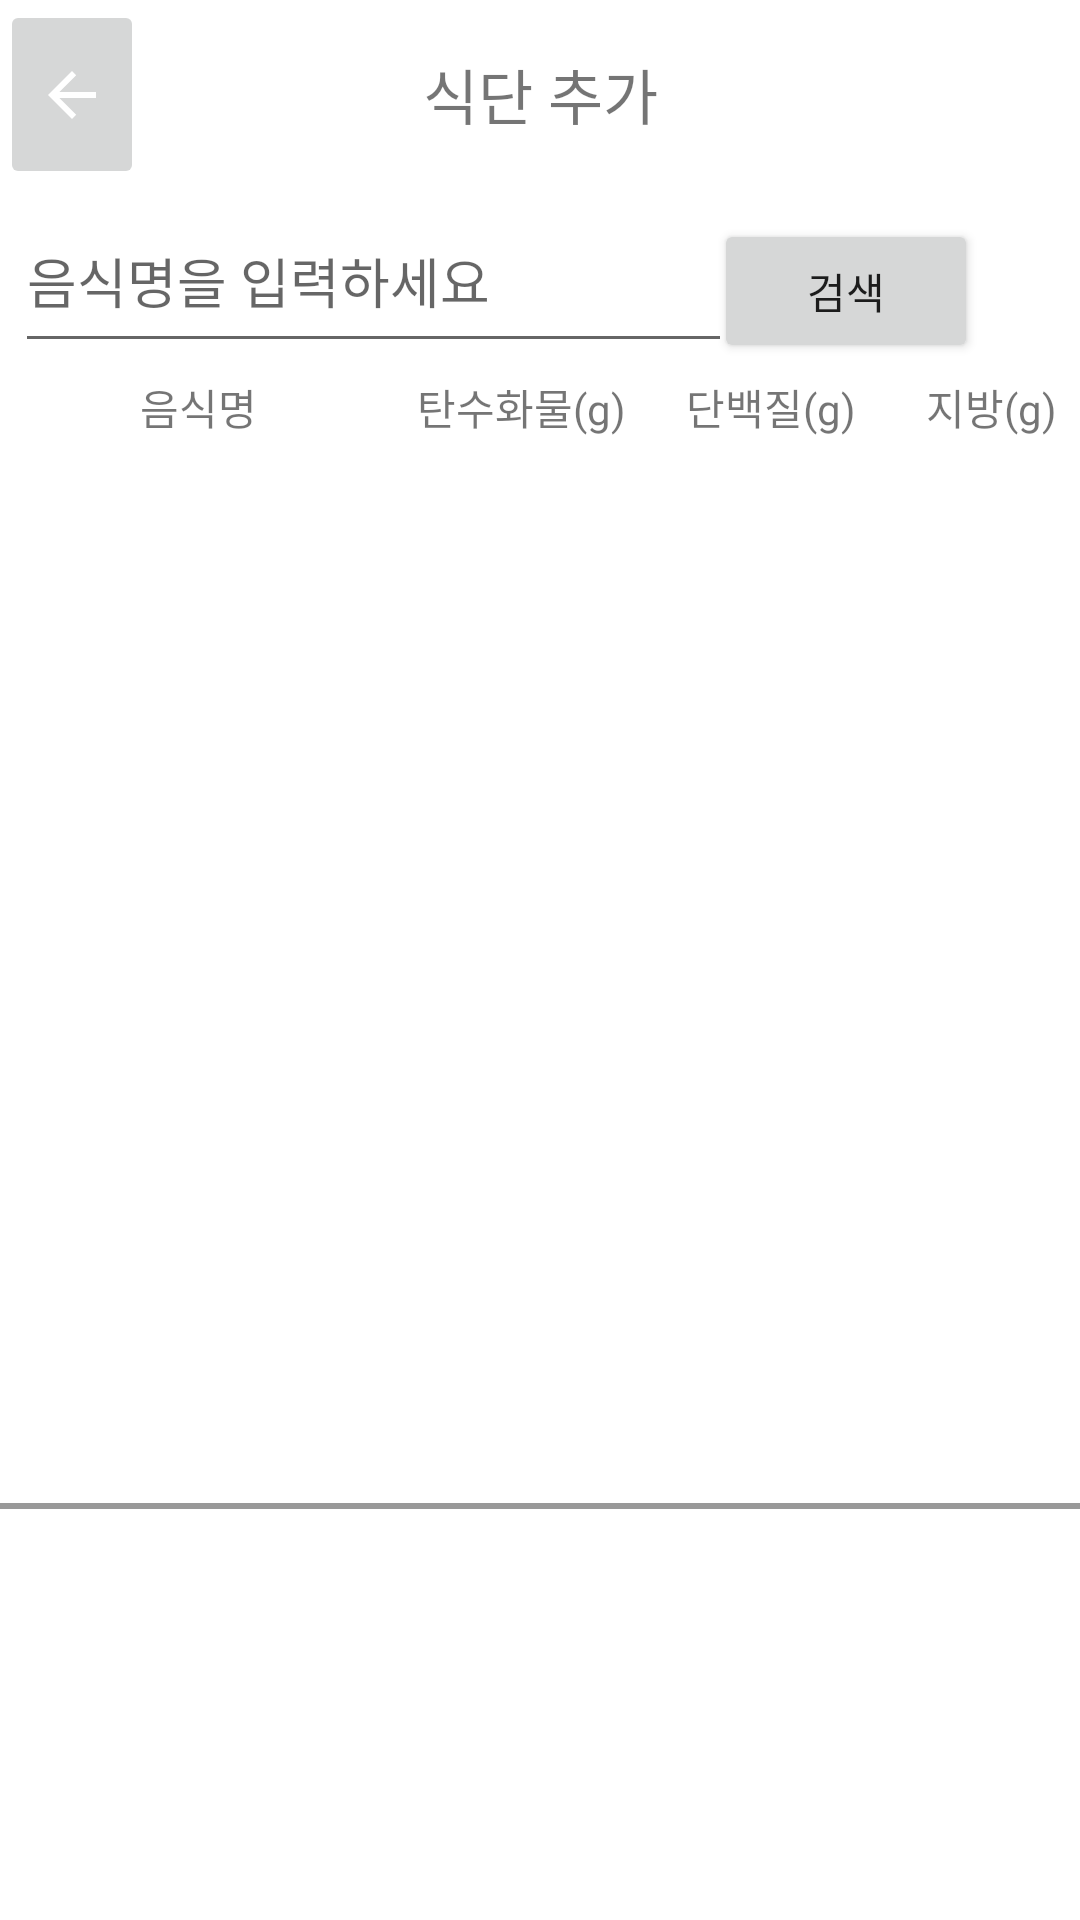

Layout XML and referenced resources for this Android screen:
<!-- AndroidManifest.xml: application theme Theme.Musclemass -->
<!-- res/layout/dietplus.xml -->
<?xml version="1.0" encoding="utf-8"?>
<LinearLayout xmlns:android="http://schemas.android.com/apk/res/android"
    xmlns:app="http://schemas.android.com/apk/res-auto"
    xmlns:tools="http://schemas.android.com/tools"
    android:orientation="vertical" android:layout_width="match_parent"
    android:layout_height="match_parent">

    <LinearLayout
        android:layout_width="match_parent"
        android:layout_height="63dp"
        android:orientation="vertical">

        <androidx.constraintlayout.widget.ConstraintLayout
            android:layout_width="match_parent"
            android:layout_height="match_parent">

            <ImageButton
                android:id="@+id/prior_dietplus"
                android:layout_width="wrap_content"
                android:layout_height="match_parent"
                app:layout_constraintBottom_toBottomOf="parent"
                app:layout_constraintEnd_toEndOf="parent"
                app:layout_constraintHorizontal_bias="0.0"
                app:layout_constraintStart_toStartOf="@+id/textView20"
                app:layout_constraintTop_toTopOf="@+id/textView19"
                app:srcCompat="@drawable/abc_vector_test" />

            <TextView
                android:id="@+id/textView20"
                android:layout_width="match_parent"
                android:layout_height="match_parent"
                android:gravity="center"
                android:text="식단 추가"
                android:textSize="20dp"
                app:layout_constraintBottom_toBottomOf="parent"
                app:layout_constraintEnd_toEndOf="parent"
                app:layout_constraintHorizontal_bias="0.0"
                app:layout_constraintStart_toStartOf="parent"
                app:layout_constraintTop_toTopOf="parent"
                app:layout_constraintVertical_bias="0.0" />

        </androidx.constraintlayout.widget.ConstraintLayout>
    </LinearLayout>

    <androidx.constraintlayout.widget.ConstraintLayout
        android:layout_width="match_parent"
        android:layout_height="438dp">


        <Button
            android:id="@+id/dietplus_add"
            android:layout_width="wrap_content"
            android:layout_height="wrap_content"
            android:text="검색"
            app:layout_constraintBottom_toBottomOf="parent"
            app:layout_constraintEnd_toEndOf="parent"
            app:layout_constraintHorizontal_bias="0.875"
            app:layout_constraintStart_toStartOf="parent"
            app:layout_constraintTop_toTopOf="parent"
            app:layout_constraintVertical_bias="0.026" />

        <TextView
            android:id="@+id/textView50"
            android:layout_width="match_parent"
            android:layout_height="23dp"
            android:text="              음식명                탄수화물(g)      단백질(g)       지방(g)"
            app:layout_constraintBottom_toBottomOf="parent"
            app:layout_constraintEnd_toEndOf="parent"
            app:layout_constraintStart_toStartOf="parent"
            app:layout_constraintTop_toTopOf="parent"
            app:layout_constraintVertical_bias="0.15" />

        <EditText
            android:id="@+id/foodname_edit"
            android:layout_width="239dp"
            android:layout_height="58dp"
            android:layout_marginBottom="380dp"
            android:ems="10"
            android:hint="음식명을 입력하세요"
            android:inputType="textPersonName"
            app:layout_constraintBottom_toBottomOf="parent"
            app:layout_constraintEnd_toEndOf="parent"
            app:layout_constraintHorizontal_bias="0.04"
            app:layout_constraintStart_toStartOf="parent" />

        <androidx.recyclerview.widget.RecyclerView
            android:id="@+id/dietplus_api"
            android:layout_width="414dp"
            android:layout_height="350dp"
            android:layout_marginTop="3dp"
            app:layout_constraintEnd_toEndOf="parent"
            app:layout_constraintStart_toStartOf="parent"
            app:layout_constraintTop_toBottomOf="@+id/textView50" />

    </androidx.constraintlayout.widget.ConstraintLayout>

    <LinearLayout
        android:layout_width="399dp"
        android:layout_height="145dp"
        android:orientation="vertical">

        <View
            android:layout_width="match_parent"
            android:layout_height="2dp"
            android:layout_centerInParent="true"
            android:background="#999999" />

        <androidx.recyclerview.widget.RecyclerView
            android:id="@+id/diet_plus_recyclerview"
            android:layout_width="412dp"
            android:layout_height="145dp"
            android:orientation="horizontal" />


    </LinearLayout>

    <LinearLayout
        android:layout_width="match_parent"
        android:layout_height="match_parent"
        android:orientation="vertical">

        <View
            android:layout_width="match_parent"
            android:layout_height="2dp"
            android:layout_centerInParent="true"
            android:background="#999999"/>

        <Button
            android:id="@+id/dietplus_record"
            android:layout_width="wrap_content"
            android:layout_height="wrap_content"
            android:layout_gravity="center"
            android:text="기록" />
    </LinearLayout>


</LinearLayout>
<!-- resources referenced by this layout -->
<resources>
  <style name="Theme.Musclemass" parent="Theme.MaterialComponents.DayNight.DarkActionBar">
          
          <item name="colorPrimary">@color/purple_500</item>
          <item name="colorPrimaryVariant">@color/purple_700</item>
          <item name="colorOnPrimary">@color/white</item>
          
          <item name="colorSecondary">@color/teal_200</item>
          <item name="colorSecondaryVariant">@color/teal_700</item>
          <item name="colorOnSecondary">@color/black</item>
          
          <item name="android:statusBarColor" tools:targetApi="l">?attr/colorPrimaryVariant</item>
          
      </style>
  <!-- not gathered from this repository: default colours our renderer supplied (Android Studio template values) -->
  <color name="purple_500">#FF6200EE</color>
  <color name="purple_700">#FF3700B3</color>
  <color name="teal_200">#FF03DAC5</color>
  <color name="teal_700">#FF018786</color>
  <color name="black">#FF000000</color>
  <color name="white">#FFFFFFFF</color>
</resources>
